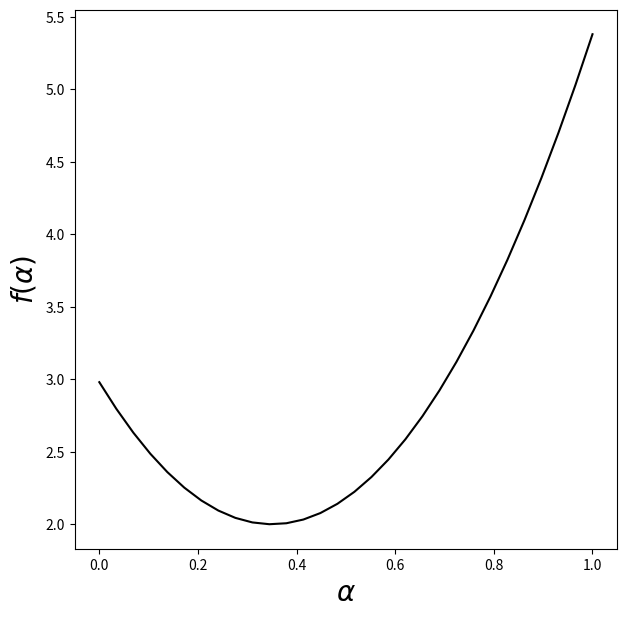

The script that saved this image:
import numpy as np
import matplotlib.pyplot as plt

fig = plt.figure(figsize=(7, 7))
ax = fig.add_subplot(1, 1, 1)

def f(X):
    print(X[0], X[1])
    return X[0]**2 + X[1]**2 + 2

x_0 = np.array([0.7, 0.7])
d = np.array([-2, -2])

def f_alpha(a):
    return f(x_0.reshape(2, 1) + a * d.reshape(2, 1))


alphas = np.linspace(0, 1, 30)
ax.plot(alphas, f_alpha(alphas), 'k')
ax.set_xlabel(r'$\alpha$', fontsize=20)
ax.set_ylabel(r'$f(\alpha)$', fontsize=20)
plt.savefig('steepest.png')

